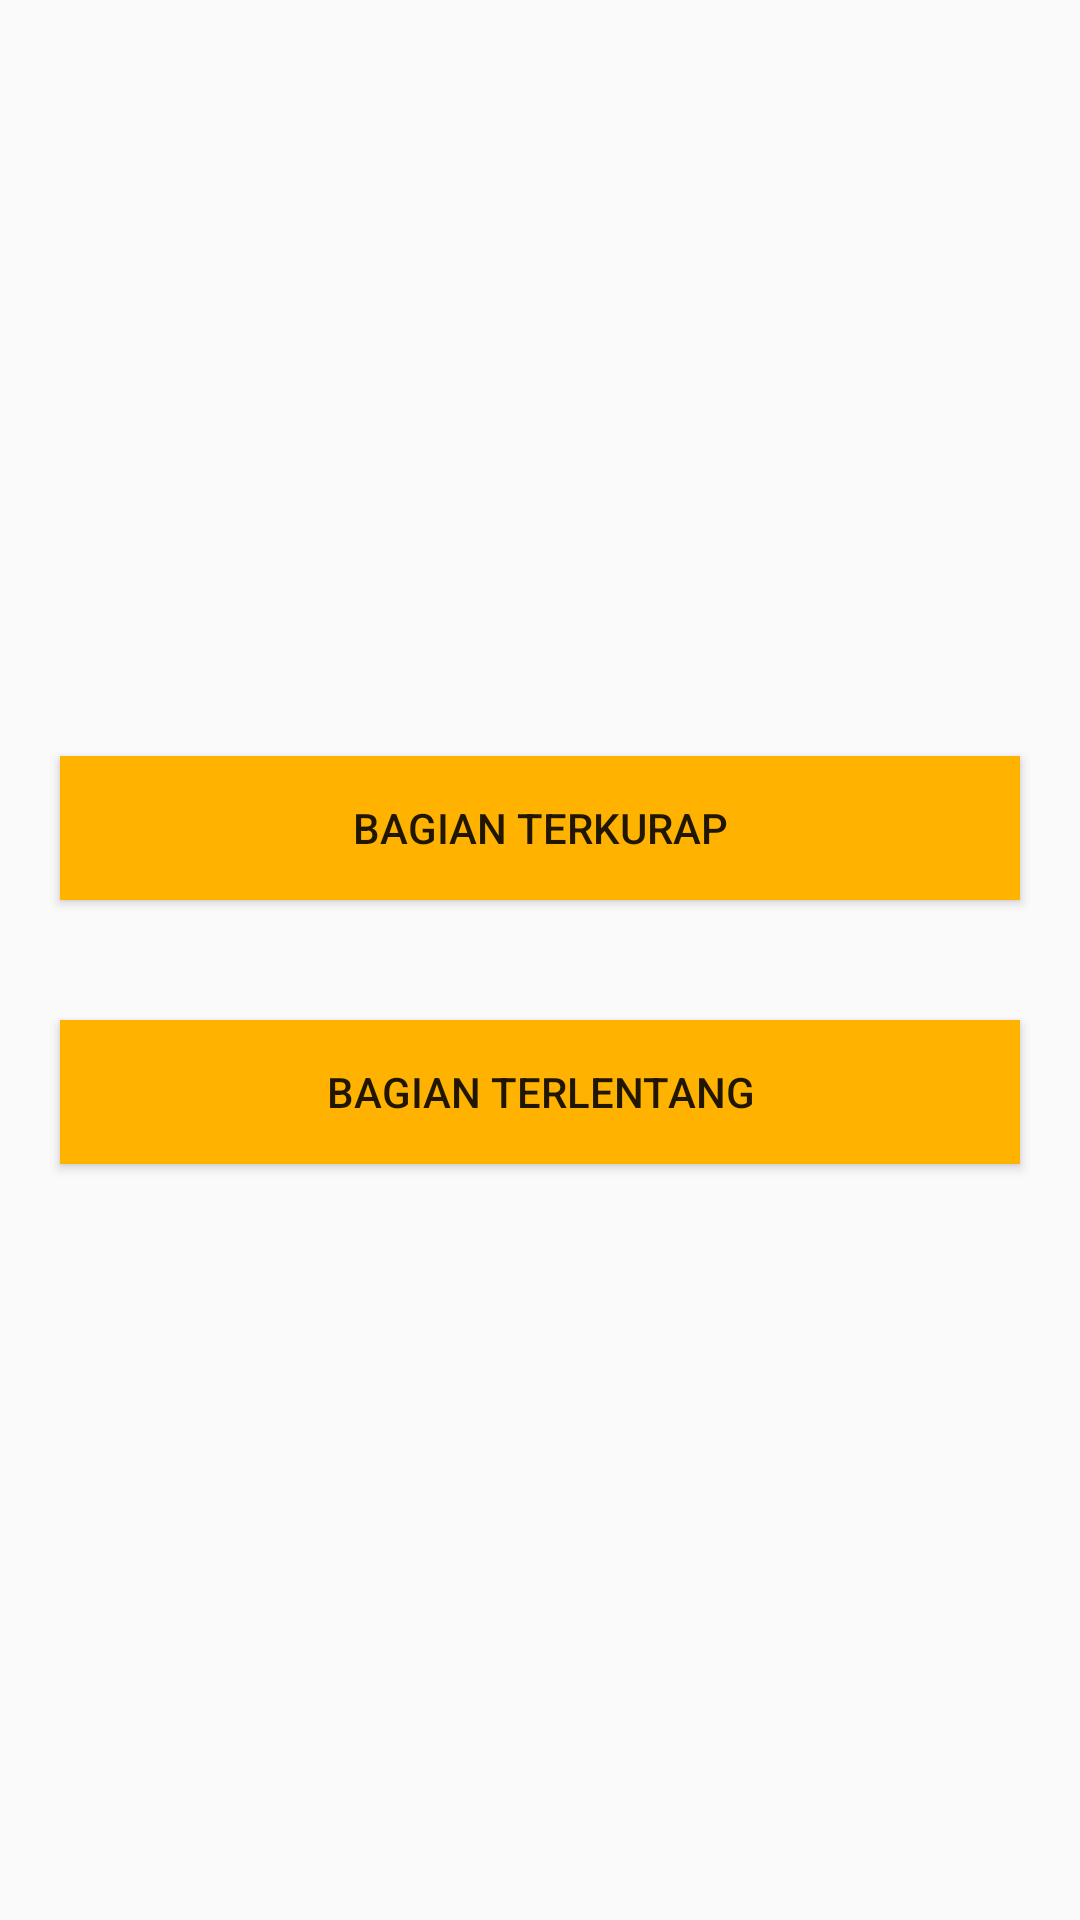

Android layout source for this screen:
<!-- AndroidManifest.xml: application theme Theme.Projectibuayuv2 -->
<!-- res/layout/activity_button_video.xml -->
<?xml version="1.0" encoding="utf-8"?>
<LinearLayout xmlns:android="http://schemas.android.com/apk/res/android"
    xmlns:tools="http://schemas.android.com/tools"
    xmlns:app="http://schemas.android.com/apk/res-auto"
    android:orientation="vertical"
    android:layout_width="match_parent"
    android:layout_height="match_parent"
    android:gravity="center_vertical"
    tools:context=".MainActivity">

        <LinearLayout
            android:layout_width="match_parent"
            android:layout_height="wrap_content"
            android:layout_gravity="center_vertical"
            android:gravity="center_vertical"
            android:orientation="vertical">

            <Button
                android:id="@+id/button1_card"
                android:layout_width="match_parent"
                android:layout_height="wrap_content"
                android:layout_margin="20dp"
                android:text="Bagian Terkurap"
                android:background="@color/yello"/>

            <Button
                android:id="@+id/button2_card"
                android:layout_width="match_parent"
                android:layout_height="wrap_content"
                android:layout_margin="20dp"
                android:text="Bagian Terlentang"
                android:background="@color/yello"/>






































        </LinearLayout>
</LinearLayout>
<!-- resources referenced by this layout -->
<resources>
  <color name="black">#000000</color>
  <color name="yello">#FFB300</color>
  <string name="navvideo">Technique Sport Massage</string>
  <style name="Theme.Projectibuayuv2" parent="Theme.AppCompat.Light.NoActionBar">
          <item name="colorPrimary">@color/colorPrimary</item>
          <item name="colorPrimaryVariant">@color/colorPrimaryDark</item>
          <item name="colorOnPrimary">@color/colorAccent</item>
          <item name="colorOnBackground">@color/gray</item>
          <item name="android:statusBarColor" tools:targetApi="l">?attr/colorPrimaryVariant</item>
      </style>
  <color name="colorPrimary">#FFC107</color>
  <color name="colorPrimaryDark">#FFA000</color>
  <color name="colorAccent">#FF4081</color>
  <color name="gray">#A3A3A3</color>
</resources>
